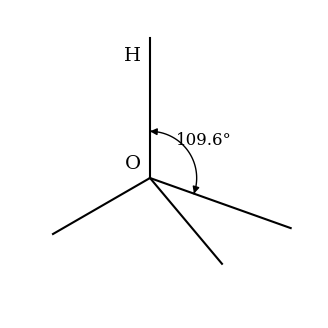

This chart was generated by the following Python code: (Note: this script raises an exception after producing the figure.)
import matplotlib.pyplot as plt
import numpy as np
import os
from matplotlib.patches import FancyArrowPatch

# Set up the style
plt.rcParams.update({
    'font.family': 'serif',
    'font.size': 11,
    'axes.linewidth': 0.8,
    'lines.linewidth': 1.5,
    'figure.dpi': 300,
})

fig, ax = plt.subplots(figsize=(4, 4))
ax.set_aspect('equal')
ax.axis('off')

# Define angles and lengths
angle_up = np.pi / 2
angle_right = np.radians(90 - 109.6) # -19.6 degrees
angle_dl = np.radians(210)
angle_dr = np.radians(310)

L_up = 1.5
L_right = 1.6
L_dl = 1.2
L_dr = 1.2

# Plot lines
ax.plot([0, L_up * np.cos(angle_up)], [0, L_up * np.sin(angle_up)], 'k-', lw=1.5)
ax.plot([0, L_right * np.cos(angle_right)], [0, L_right * np.sin(angle_right)], 'k-', lw=1.5)
ax.plot([0, L_dl * np.cos(angle_dl)], [0, L_dl * np.sin(angle_dl)], 'k-', lw=1.5)
ax.plot([0, L_dr * np.cos(angle_dr)], [0, L_dr * np.sin(angle_dr)], 'k-', lw=1.5)

# Add labels
ax.text(-0.1, L_up - 0.1, 'H', fontsize=14, ha='right', va='top')
ax.text(-0.1, 0.05, 'O', fontsize=14, ha='right', va='bottom')

# Draw arc for the angle
r = 0.5
theta = np.linspace(angle_right, angle_up, 100)
ax.plot(r * np.cos(theta), r * np.sin(theta), 'k-', lw=1)

# Add arrowheads to the arc
# Arrow pointing to the vertical line
arrow1 = FancyArrowPatch(posA=(r * np.cos(angle_up - 0.1), r * np.sin(angle_up - 0.1)),
                         posB=(r * np.cos(angle_up), r * np.sin(angle_up)),
                         arrowstyle="-|>", mutation_scale=10, color='k', lw=1)
ax.add_patch(arrow1)

# Arrow pointing to the right line
arrow2 = FancyArrowPatch(posA=(r * np.cos(angle_right + 0.1), r * np.sin(angle_right + 0.1)),
                         posB=(r * np.cos(angle_right), r * np.sin(angle_right)),
                         arrowstyle="-|>", mutation_scale=10, color='k', lw=1)
ax.add_patch(arrow2)

# Add text for the angle
mid_angle = (angle_up + angle_right) / 2
ax.text((r + 0.2) * np.cos(mid_angle), (r + 0.2) * np.sin(mid_angle), '109.6°', 
        fontsize=12, ha='center', va='center')

# Set limits
ax.set_xlim(-1.5, 1.8)
ax.set_ylim(-1.5, 1.8)

# Save the figure
output_dir = '/home/lucas/Projects/pdf_ingestion_pipeline/books/baym_quantum_mechanics_1969/05_figures/enhanced'
os.makedirs(output_dir, exist_ok=True)
plt.savefig(os.path.join(output_dir, 'fig_page_1_Diagram_2.pdf'), bbox_inches='tight')
plt.savefig(os.path.join(output_dir, 'fig_page_1_Diagram_2.png'), bbox_inches='tight')
